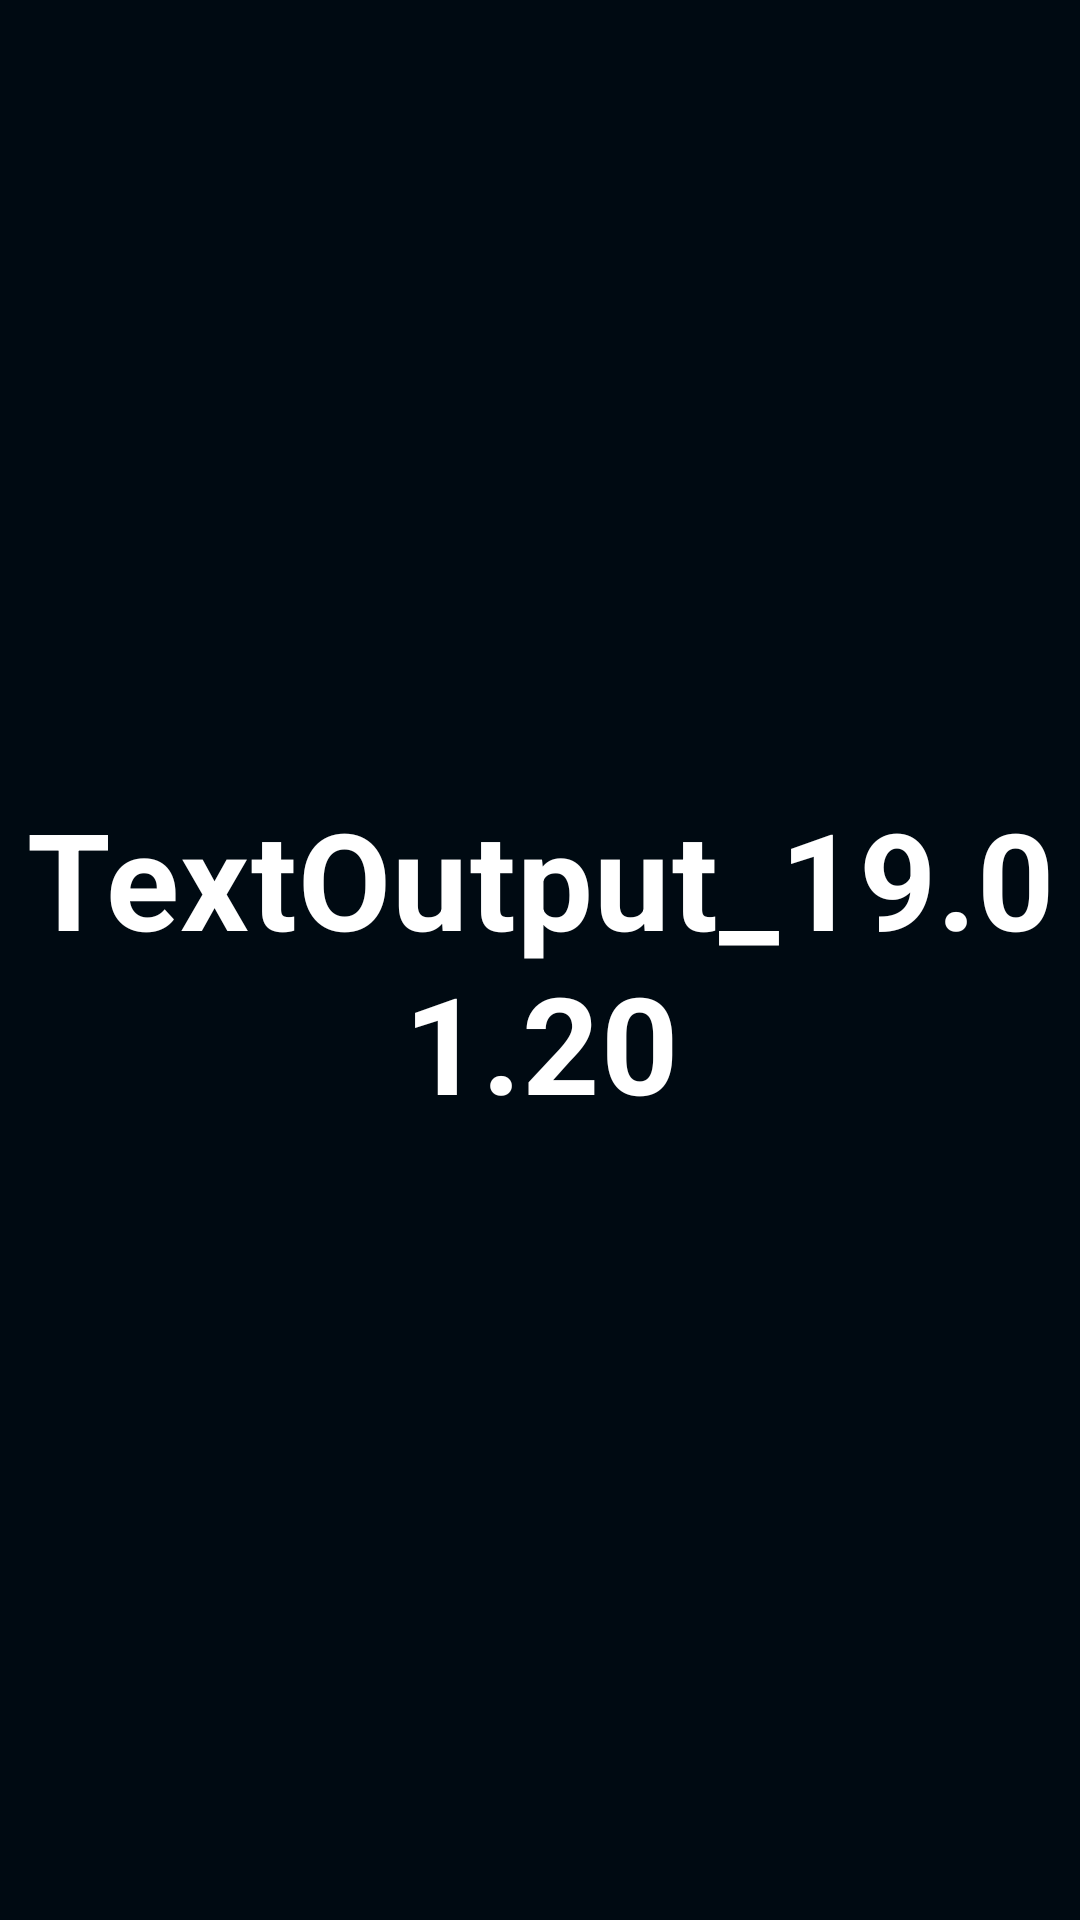

This screen was rendered from an Android layout file. Write that file and the resources it references.
<!-- AndroidManifest.xml: activity theme NoTittleBar -->
<!-- res/layout/activity_splash.xml -->
<?xml version="1.0" encoding="utf-8"?>
<layout xmlns:android="http://schemas.android.com/apk/res/android"
        xmlns:tools="http://schemas.android.com/tools">
    <data class="SplashBinding"/>
    <FrameLayout
            android:layout_width="match_parent"
            android:layout_height="match_parent"
            android:background="@color/colorPrimaryDark"
            android:fitsSystemWindows="true"
            tools:context=".presentation.activities.splash.SplashActivity">

        <TextView
                android:layout_width="match_parent"
                android:layout_height="match_parent"
                android:textSize="@dimen/txt_size_45"
                android:fontFamily="sans-serif"
                android:textStyle="bold"
                android:textColor="@color/colorWhite"
                android:letterSpacing="0.01"
                android:lineSpacingExtra="2sp"
                android:gravity="center"
                android:text="@string/app_name"/>

    </FrameLayout>
</layout>
<!-- resources referenced by this layout -->
<resources>
  <color name="colorPrimaryDark">#000a12</color>
  <color name="colorWhite">#FFFFFF</color>
  <dimen name="txt_size_45">45sp</dimen>
  <string name="app_name">TextOutput_19.01.20</string>
  <style name="NoTittleBar" parent="Theme.AppCompat.Light.NoActionBar">
          <item name="colorPrimary">@color/colorPrimary</item>
          <item name="colorPrimaryDark">@color/colorPrimaryDark</item>
          <item name="colorAccent">@color/colorAccent</item>
          <item name="android:windowTranslucentStatus">true</item>
      </style>
  <color name="colorPrimary">#263238</color>
  <color name="colorAccent">#D81B60</color>
</resources>
